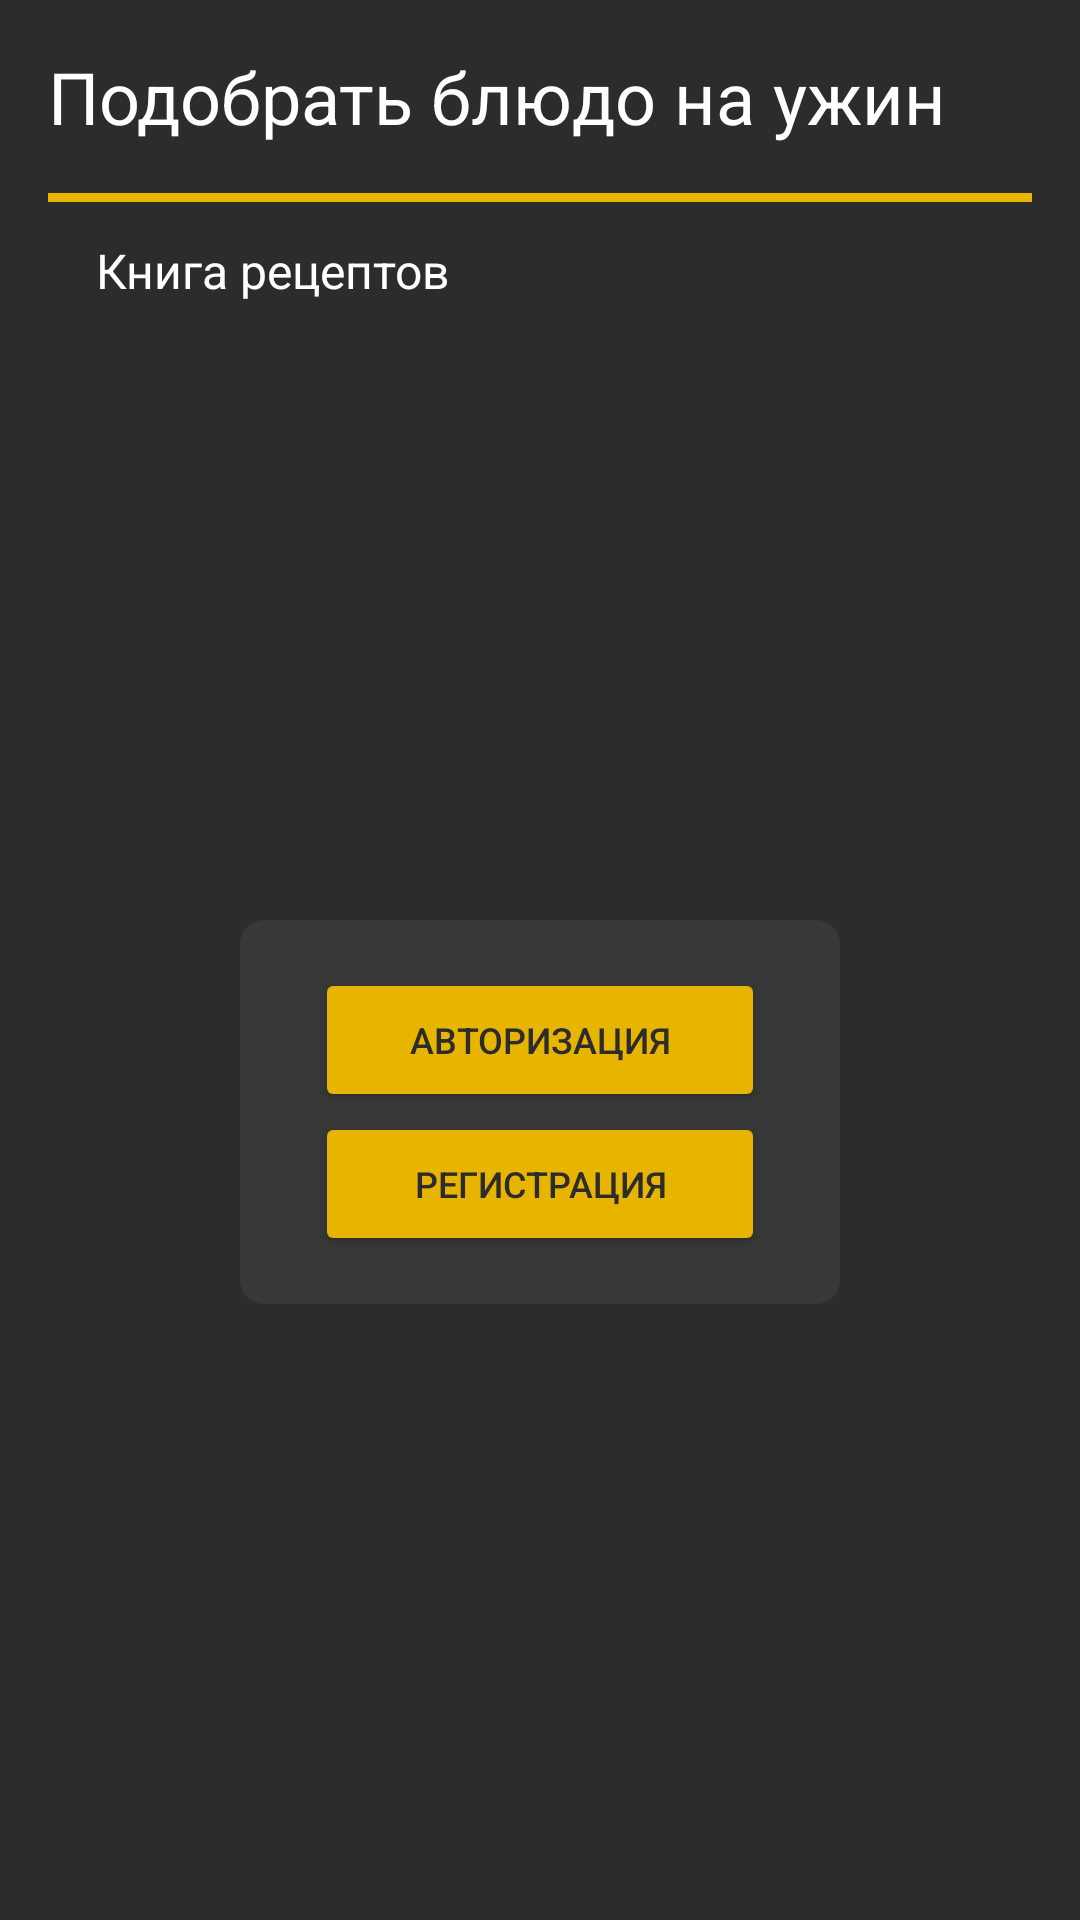

Write the Android layout XML for this screen, with the resource values it uses.
<!-- AndroidManifest.xml: application theme Theme.WhatsEat -->
<!-- res/layout/fragment_user.xml -->
<?xml version="1.0" encoding="utf-8"?>
<androidx.constraintlayout.widget.ConstraintLayout xmlns:android="http://schemas.android.com/apk/res/android"
    xmlns:app="http://schemas.android.com/apk/res-auto"
    xmlns:tools="http://schemas.android.com/tools"
    android:layout_width="match_parent"
    android:layout_height="match_parent"
    android:background="@color/main_background">

    <TextView
        android:id="@+id/tv_main_title"
        android:layout_width="wrap_content"
        android:layout_height="wrap_content"
        android:layout_marginStart="@dimen/start_margin"
        android:layout_marginTop="16dp"
        android:text="@string/main_title"
        android:textColor="@color/main_text"
        android:textSize="24sp"
        app:layout_constraintStart_toStartOf="parent"
        app:layout_constraintTop_toTopOf="parent" />

    <View
        android:id="@+id/view_line"
        android:layout_width="match_parent"
        android:layout_height="3dp"
        android:layout_margin="@dimen/start_margin"
        android:background="@color/line"
        app:layout_constraintEnd_toEndOf="parent"
        app:layout_constraintStart_toStartOf="parent"
        app:layout_constraintTop_toBottomOf="@id/tv_main_title" />

    <TextView
        android:id="@+id/tv_secondary_title"
        android:layout_width="wrap_content"
        android:layout_height="wrap_content"
        android:layout_marginStart="@dimen/start_margin"
        android:layout_marginTop="12dp"
        android:text="@string/secondary_title"
        android:textColor="@color/main_text"
        android:textSize="16sp"
        app:layout_constraintStart_toStartOf="@id/tv_main_title"
        app:layout_constraintTop_toBottomOf="@id/view_line" />

    <LinearLayout
        android:id="@+id/ll_block_button"
        android:layout_width="200dp"
        android:layout_height="128dp"
        android:layout_marginStart="@dimen/start_margin"
        android:layout_marginEnd="@dimen/end_margin"
        android:background="@drawable/shape_search_background"
        app:layout_constraintStart_toStartOf="parent"
        app:layout_constraintEnd_toEndOf="parent"
        app:layout_constraintBottom_toBottomOf="parent"
        app:layout_constraintTop_toBottomOf="@+id/tv_secondary_title"
        android:orientation="vertical">

        <Button
            android:id="@+id/btn_autoris"
            android:layout_width="150dp"
            android:layout_height="wrap_content"
            android:layout_gravity="center"
            android:layout_marginTop="@dimen/start_margin"
            android:backgroundTint="@color/search_button_background"
            android:text="@string/autoris"
            android:textColor="@color/main_background"
            android:textSize="12sp"
            />

        <Button
            android:id="@+id/btn_registr"
            android:layout_width="150dp"
            android:layout_height="wrap_content"
            android:layout_gravity="center"
            android:backgroundTint="@color/search_button_background"
            android:text="@string/regist"
            android:textColor="@color/main_background"
            android:textSize="12sp"
            />
    </LinearLayout>


</androidx.constraintlayout.widget.ConstraintLayout>
<!-- resources referenced by this layout -->
<resources>
  <color name="line">#e7b400</color>
  <color name="main_background">#2c2c2c</color>
  <color name="main_text">#fff</color>
  <color name="search_button_background">#e7b400</color>
  <dimen name="end_margin">16dp</dimen>
  <dimen name="start_margin">16dp</dimen>
  <!-- drawable shape_search_background (drawable) -->
  <?xml version="1.0" encoding="utf-8"?>
  <shape xmlns:android="http://schemas.android.com/apk/res/android"
      android:shape="rectangle">
      <corners
          android:radius="8dp">
      </corners>
  
      <gradient
          android:startColor="@color/search_panel_background"
          android:endColor="@color/search_panel_background"
          />
  </shape>
  <string name="autoris">АВТОРИЗАЦИЯ</string>
  <string name="main_title">Подобрать блюдо на ужин</string>
  <string name="regist">РЕГИСТРАЦИЯ</string>
  <string name="secondary_title">Книга рецептов</string>
  <style name="Theme.WhatsEat" parent="Theme.MaterialComponents.DayNight.DarkActionBar">
          
          <item name="colorPrimary">@color/black</item>
          <item name="colorPrimaryVariant">@color/search_button_background</item>
          <item name="colorOnPrimary">@color/white</item>
          
          <item name="colorSecondary">@color/teal_200</item>
          <item name="colorSecondaryVariant">@color/teal_700</item>
          <item name="colorOnSecondary">@color/black</item>
          
          <item name="android:statusBarColor" tools:targetApi="l">?attr/colorPrimaryVariant</item>
          
      </style>
  <color name="search_panel_background">#383838</color>
  <color name="black">#FF000000</color>
  <color name="white">#FFFFFFFF</color>
  <color name="teal_200">#FF03DAC5</color>
  <color name="teal_700">#FF018786</color>
</resources>
